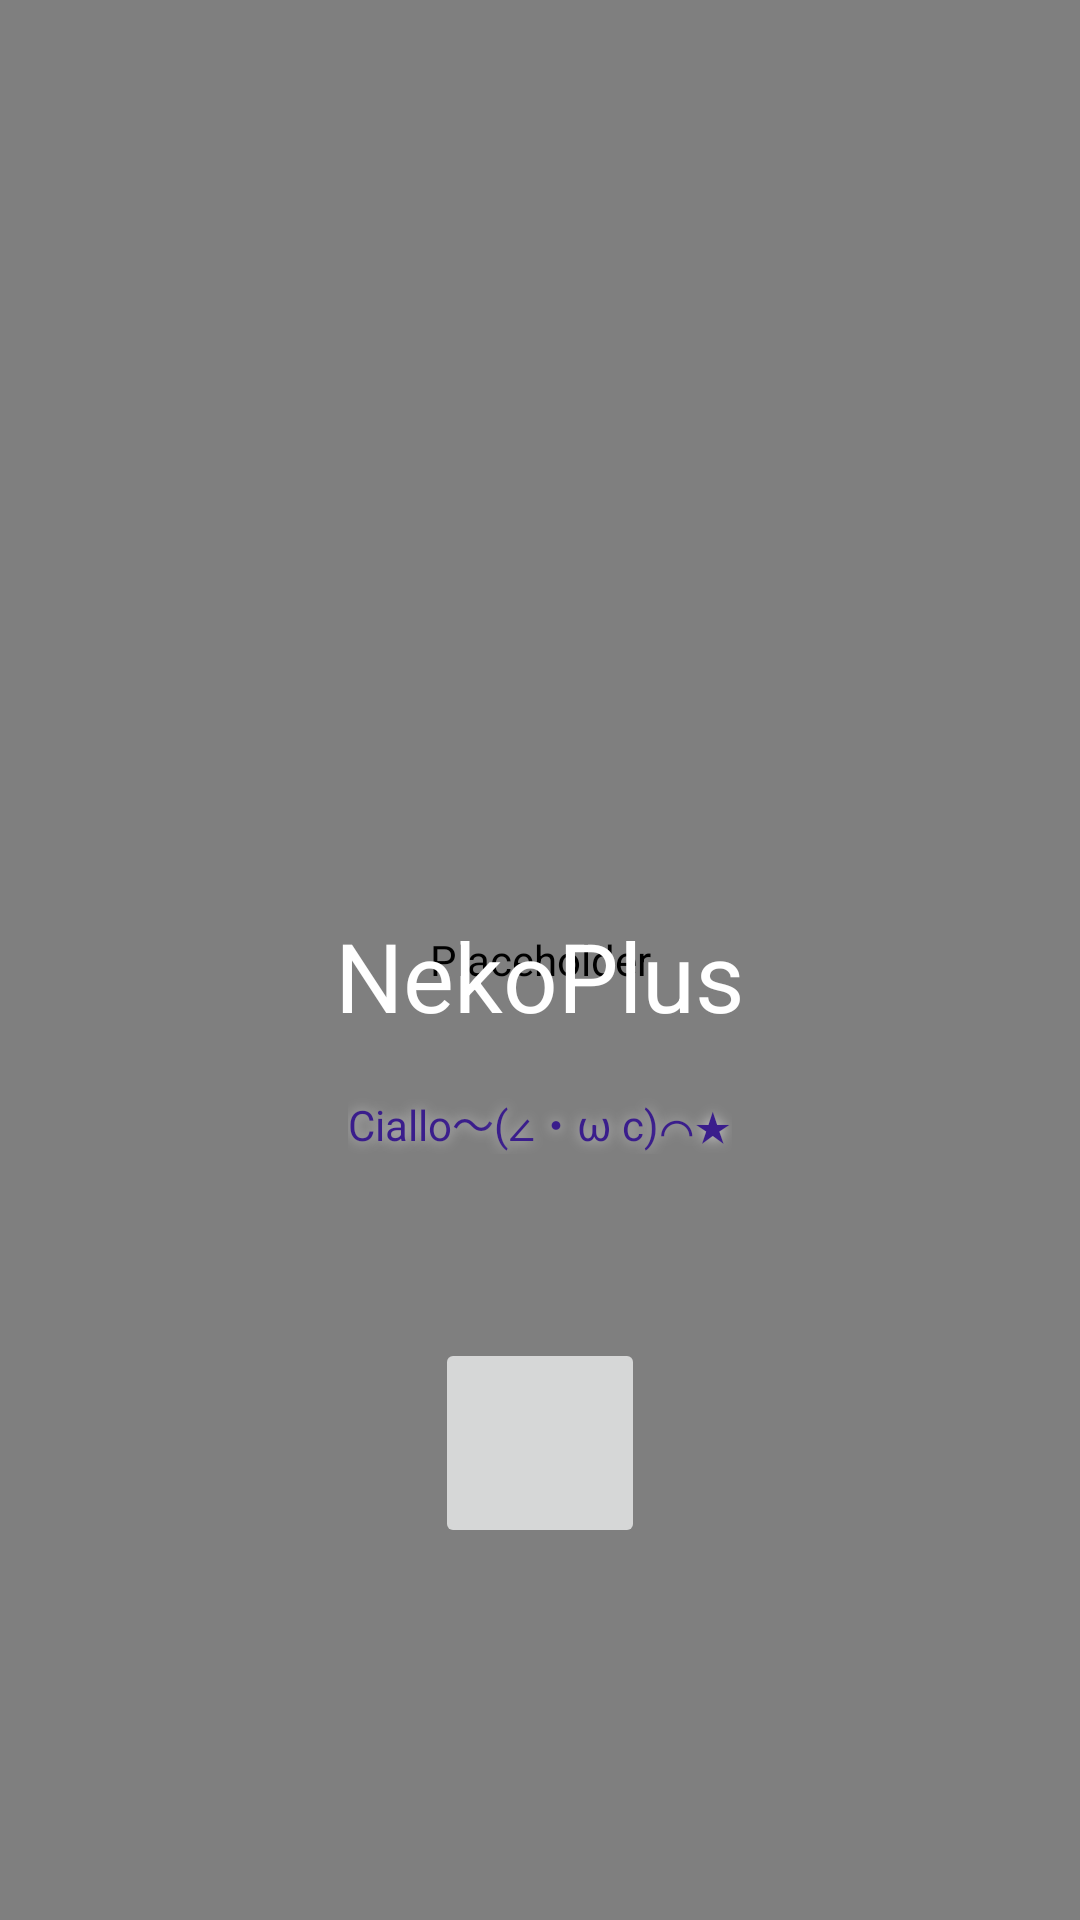

The Android layout XML behind this screen, and the referenced resources:
<!-- AndroidManifest.xml: application theme Theme.MiaoAssistant -->
<!-- res/layout/provision_startup_layout.xml -->
<?xml version="1.0" encoding="utf-8"?>
<FrameLayout xmlns:android="http://schemas.android.com/apk/res/android"
    android:layout_width="match_parent"
    android:layout_height="match_parent">

    <FrameLayout
        android:layout_width="match_parent"
        android:layout_height="match_parent">

        <com.sevtinge.hyperceiler.provision.renderengine.RenderViewLayout
            android:id="@+id/render_view_layout"
            android:layout_width="match_parent"
            android:layout_height="match_parent"
            android:contentDescription="@null"
            android:importantForAccessibility="no" />

        <ImageView
            android:id="@+id/background_image"
            android:layout_width="match_parent"
            android:layout_height="match_parent"
            android:contentDescription="@null"
            android:importantForAccessibility="no"
            android:scaleType="centerCrop" />
    </FrameLayout>

    <LinearLayout
        android:id="@+id/miui_enter_layout"
        android:layout_width="match_parent"
        android:layout_height="match_parent"
        android:importantForAccessibility="no"
        android:orientation="vertical">

        <RelativeLayout
            android:layout_width="match_parent"
            android:layout_height="0dp"
            android:layout_weight="30.0">

            <View
                android:id="@+id/show_qr_view"
                android:layout_width="@dimen/provision_qr_entrance_size"
                android:layout_height="@dimen/provision_qr_entrance_size"
                android:layout_alignParentEnd="true"
                android:contentDescription="@null"
                android:importantForAccessibility="no" />
        </RelativeLayout>

        
        <TextView
            android:id="@+id/logo_image"
            android:layout_width="104dp"
            android:layout_height="104dp"
            android:contentDescription="@null"
            android:importantForAccessibility="no"
            android:layout_gravity="center"
            android:autoSizeMaxTextSize="40sp"
            android:autoSizeMinTextSize="10sp"
            android:autoSizeStepGranularity="1sp"
            android:autoSizeTextType="uniform"
            android:gravity="center"
            android:includeFontPadding="false"
            android:maxLines="1"
            android:textColor="@android:color/white" />

        <RelativeLayout
            android:layout_width="match_parent"
            android:layout_height="0dp"
            android:layout_weight="40">

            
            <LinearLayout
                android:id="@+id/logo_image_wrapper"
                android:layout_width="wrap_content"
                android:layout_height="wrap_content"
                android:layout_alignParentTop="true"
                android:layout_centerHorizontal="true"
                android:gravity="center_horizontal"
                android:orientation="vertical">

                <TextView
                    android:id="@+id/text_logo_image"
                    android:layout_width="@dimen/provision_startup_logo_width_thirteen"
                    android:layout_height="@dimen/provision_startup_logo_height_thirteen"
                    android:layout_marginTop="20dp"
                    android:gravity="center"
                    android:text="@string/provision_guide_name"
                    android:textColor="@android:color/white"
                    android:textSize="@dimen/provision_title_text_size" />

                <TextView
                    android:id="@+id/text_logo_subtitle"
                    android:layout_width="wrap_content"
                    android:layout_height="wrap_content"
                    android:layout_marginTop="@dimen/provision_guide_subtitle_margin_top"
                    android:alpha="1"
                    android:shadowColor="#99FFFFFF"
                    android:shadowDx="0"
                    android:shadowDy="0"
                    android:shadowRadius="10"
                    android:text="@string/provision_guide_subtitle"
                    android:textColor="@color/provision_guide_subtitle_color"
                    android:textSize="@dimen/provision_subtitle_text_size" />
            </LinearLayout>

            <FrameLayout
                android:id="@+id/next_layout"
                android:layout_width="wrap_content"
                android:layout_height="wrap_content"
                android:layout_alignParentBottom="true"
                android:layout_centerHorizontal="true"
                android:padding="4.5dp">

                <ImageButton
                    android:id="@+id/next"
                    android:layout_width="@dimen/provision_next_button_size"
                    android:layout_height="@dimen/provision_next_button_size"
                    android:clickable="false"
                    android:contentDescription="@string/provision_start_content_description"
                    android:importantForAccessibility="no" />

                <ImageView
                    android:id="@+id/next_arrow"
                    android:layout_width="29dp"
                    android:layout_height="20dp"
                    android:layout_gravity="center"
                    android:clickable="false"
                    android:contentDescription="@string/provision_start_content_description"
                    android:importantForAccessibility="no"
                    android:visibility="gone" />
            </FrameLayout>
        </RelativeLayout>

        <Space
            android:id="@+id/space_bottom"
            android:layout_width="match_parent"
            android:layout_height="0dp"
            android:layout_weight="20" />

    </LinearLayout>
</FrameLayout>
<!-- resources referenced by this layout -->
<resources>
  <color name="provision_guide_subtitle_color">#FF3A1D8C</color>
  <dimen name="provision_guide_subtitle_margin_top">16dp</dimen>
  <dimen name="provision_next_button_size">70.0dp</dimen>
  <dimen name="provision_qr_entrance_size">100dp</dimen>
  <dimen name="provision_startup_logo_height_thirteen">45.28dp</dimen>
  <dimen name="provision_startup_logo_width_thirteen">320dp</dimen>
  <dimen name="provision_subtitle_text_size">14sp</dimen>
  <dimen name="provision_title_text_size">32sp</dimen>
  <string name="provision_guide_name">NekoPlus</string>
  <string name="provision_guide_subtitle">Ciallo～(∠・ω c)⌒★</string>
  <string name="provision_start_content_description">Start</string>
  <style name="Theme.MiaoAssistant" parent="android:Theme.Material.Light.NoActionBar">
          <item name="android:windowBackground">@android:color/white</item>
          <item name="android:statusBarColor">@android:color/transparent</item>
          <item name="android:navigationBarColor">@android:color/transparent</item>
          <item name="android:windowLightStatusBar">true</item>
      </style>
</resources>
